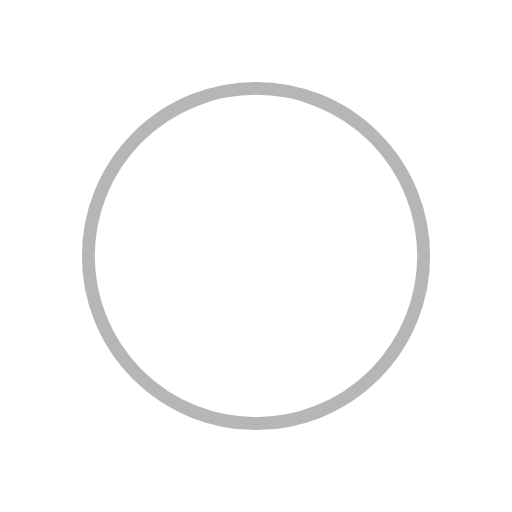
t = 0.00 s
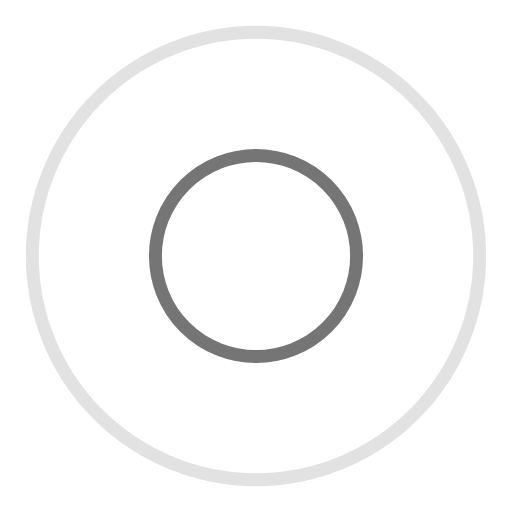
t = 0.50 s
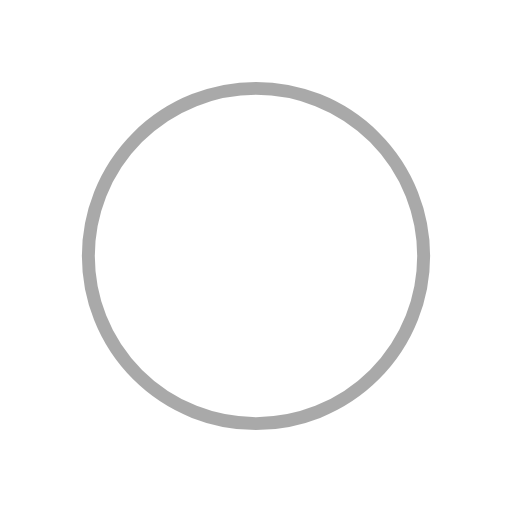
t = 1.00 s
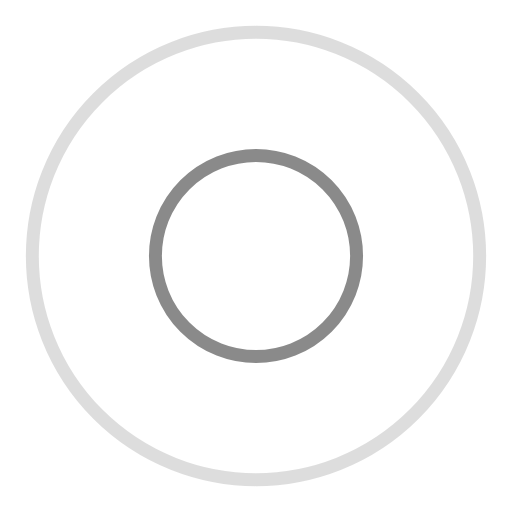
t = 1.50 s

The animated SVG that drew these frames (rendered in a browser with its animation timeline set to each time). Animation: 4 SMIL elements (animate=4); one cycle of 2.00 s, repeats indefinitely.

<?xml version="1.0" encoding="UTF-8" standalone="no"?>
<svg
   xmlns:dc="http://purl.org/dc/elements/1.1/"
   xmlns:cc="http://creativecommons.org/ns#"
   xmlns:rdf="http://www.w3.org/1999/02/22-rdf-syntax-ns#"
   xmlns:svg="http://www.w3.org/2000/svg"
   xmlns="http://www.w3.org/2000/svg"
   xmlns:sodipodi="http://sodipodi.sourceforge.net/DTD/sodipodi-0.dtd"
   xmlns:inkscape="http://www.inkscape.org/namespaces/inkscape"
   width="158.36121"
   height="158.36121"
   viewBox="0 0 79.180603 79.180603"
   preserveAspectRatio="xMidYMid"
   class="lds-ripple"
   version="1.1"
   id="svg6"
   sodipodi:docname="loader.svg"
   inkscape:version="0.92.3 (2405546, 2018-03-11)">
  <metadata
     id="metadata12">
    <rdf:RDF>
      <cc:Work
         rdf:about="">
        <dc:format>image/svg+xml</dc:format>
        <dc:type
           rdf:resource="http://purl.org/dc/dcmitype/StillImage" />
        <dc:title></dc:title>
      </cc:Work>
    </rdf:RDF>
  </metadata>
  <defs
     id="defs10" />
  <sodipodi:namedview
     pagecolor="#ffffff"
     bordercolor="#666666"
     borderopacity="1"
     objecttolerance="10"
     gridtolerance="10"
     guidetolerance="10"
     inkscape:pageopacity="0"
     inkscape:pageshadow="2"
     inkscape:window-width="1920"
     inkscape:window-height="1017"
     id="namedview8"
     showgrid="false"
     fit-margin-top="0"
     fit-margin-left="0"
     fit-margin-right="0"
     fit-margin-bottom="0"
     inkscape:zoom="1.18"
     inkscape:cx="79.180603"
     inkscape:cy="79.180603"
     inkscape:window-x="-8"
     inkscape:window-y="-8"
     inkscape:window-maximized="1"
     inkscape:current-layer="svg6" />
  <circle
     cx="39.590302"
     cy="39.590302"
     r="21.9757"
     ng-attr-stroke="{{config.c1}}"
     ng-attr-stroke-width="{{config.width}}"
     id="circle2"
     style="fill:none;stroke:#6e6e6e;stroke-width:2">
    <animate
       attributeName="r"
       calcMode="spline"
       values="0;40"
       keyTimes="0;1"
       dur="2"
       keySplines="0 0.2 0.8 1"
       begin="-1s"
       repeatCount="indefinite" />
    <animate
       attributeName="opacity"
       calcMode="spline"
       values="1;0"
       keyTimes="0;1"
       dur="2"
       keySplines="0.2 0 0.8 1"
       begin="-1s"
       repeatCount="indefinite" />
  </circle>
  <circle
     cx="39.590302"
     cy="39.590302"
     r="38.590302"
     ng-attr-stroke="{{config.c2}}"
     ng-attr-stroke-width="{{config.width}}"
     id="circle4"
     style="fill:none;stroke:#545454;stroke-width:2">
    <animate
       attributeName="r"
       calcMode="spline"
       values="0;40"
       keyTimes="0;1"
       dur="2"
       keySplines="0 0.2 0.8 1"
       begin="0s"
       repeatCount="indefinite" />
    <animate
       attributeName="opacity"
       calcMode="spline"
       values="1;0"
       keyTimes="0;1"
       dur="2"
       keySplines="0.2 0 0.8 1"
       begin="0s"
       repeatCount="indefinite" />
  </circle>
</svg>
